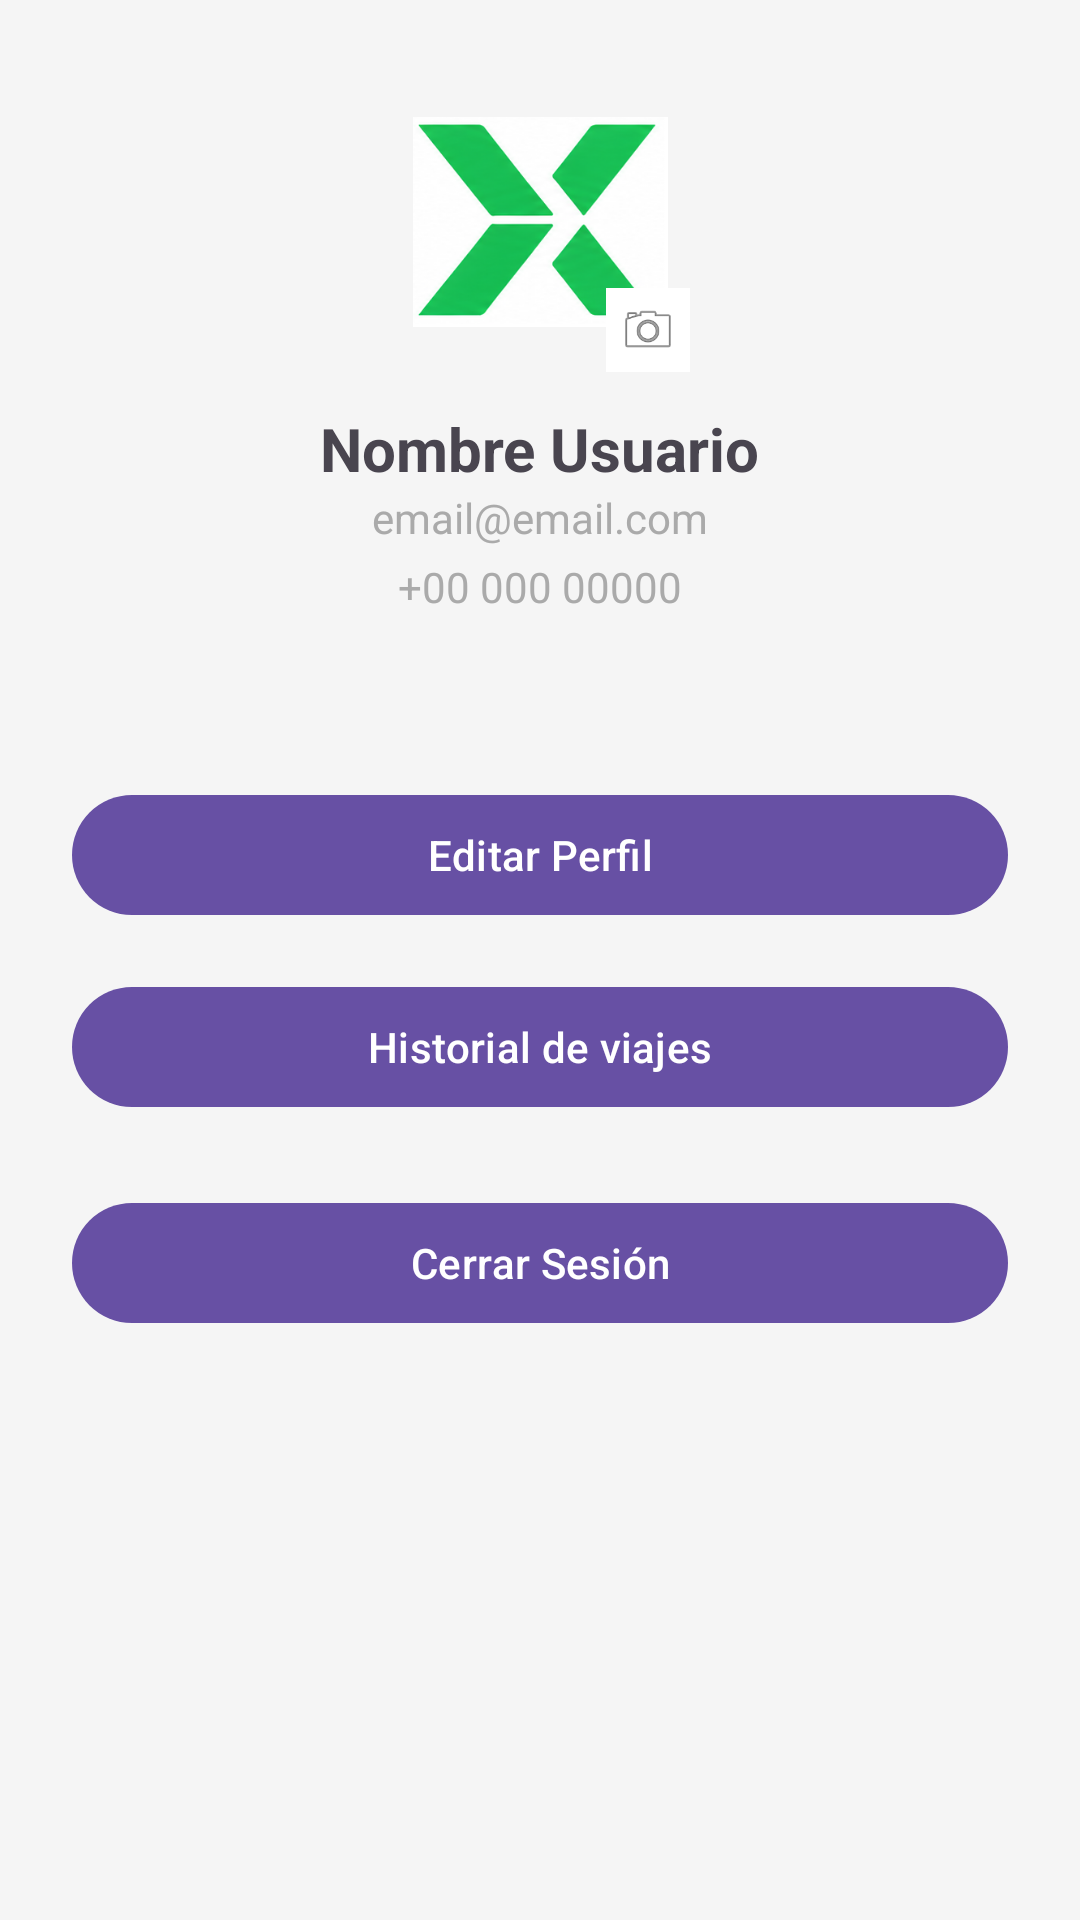

Android layout source for this screen:
<!-- AndroidManifest.xml: application theme Theme.XplorerNow -->
<!-- res/layout/fragment_profile.xml -->
<?xml version="1.0" encoding="utf-8"?>
<ScrollView xmlns:android="http://schemas.android.com/apk/res/android"
    android:layout_width="match_parent"
    android:layout_height="match_parent"
    android:background="#F5F5F5">

    <LinearLayout
        android:layout_width="match_parent"
        android:layout_height="wrap_content"
        android:orientation="vertical"
        android:padding="24dp">

        
        <FrameLayout
            android:layout_width="100dp"
            android:layout_height="100dp"
            android:layout_gravity="center">

            <ImageView
                android:id="@+id/ivProfile"
                android:layout_width="100dp"
                android:layout_height="100dp"
                android:src="@drawable/ic_launcher_foreground"
                android:background="@drawable/bg_profile_circle"
                android:clipToOutline="true"
                android:scaleType="centerCrop"
                android:clickable="true"
                android:focusable="true"
                android:contentDescription="Cambiar foto de perfil" />

            <ImageView
                android:layout_width="28dp"
                android:layout_height="28dp"
                android:layout_gravity="bottom|end"
                android:src="@android:drawable/ic_menu_camera"
                android:background="@android:color/white"
                android:padding="4dp"
                android:contentDescription="Cámara" />
        </FrameLayout>

        
        <TextView
            android:id="@+id/tvName"
            android:layout_width="wrap_content"
            android:layout_height="wrap_content"
            android:text="Nombre Usuario"
            android:textSize="20sp"
            android:textStyle="bold"
            android:layout_marginTop="12dp"
            android:layout_gravity="center"/>

        
        <TextView
            android:id="@+id/tvEmail"
            android:layout_width="wrap_content"
            android:layout_height="wrap_content"
            android:text="email@email.com"
            android:layout_gravity="center"
            android:textColor="@android:color/darker_gray"/>

        
        <TextView
            android:id="@+id/tvPhone"
            android:layout_width="wrap_content"
            android:layout_height="wrap_content"
            android:text="+00 000 00000"
            android:layout_gravity="center"
            android:textColor="@android:color/darker_gray"
            android:layout_marginTop="4dp"
            android:layout_marginBottom="24dp"/>

        
        <Button
            android:id="@+id/btnEditProfile"
            android:layout_width="match_parent"
            android:layout_height="wrap_content"
            android:text="Editar Perfil"
            android:layout_marginTop="32dp"/>

        <Button
            android:id="@+id/btnMyActivities"
            android:layout_width="match_parent"
            android:layout_height="wrap_content"
            android:text="Historial de viajes"
            android:layout_marginTop="16dp"/>

        <Button
            android:id="@+id/btnCerrarSesion"
            android:layout_width="match_parent"
            android:layout_height="wrap_content"
            android:text="Cerrar Sesión"
            android:layout_marginTop="24dp"/>
    </LinearLayout>
</ScrollView>
<!-- resources referenced by this layout -->
<resources>
  <!-- drawable ic_launcher_foreground (drawable) -->
  <?xml version="1.0" encoding="utf-8"?>
  <inset xmlns:android="http://schemas.android.com/apk/res/android"
      android:insetLeft="15%"
      android:insetTop="15%"
      android:insetRight="15%"
      android:insetBottom="15%">
      <bitmap
          android:src="@drawable/ic_iso"
          android:gravity="center" />
  </inset>
  <style name="Theme.XplorerNow" parent="Base.Theme.XplorerNow" />
  <!-- drawable ic_iso: png bitmap (drawable, 98895 bytes) -->
  <style name="Base.Theme.XplorerNow" parent="Theme.Material3.DayNight.NoActionBar">
          
          
      </style>
</resources>
